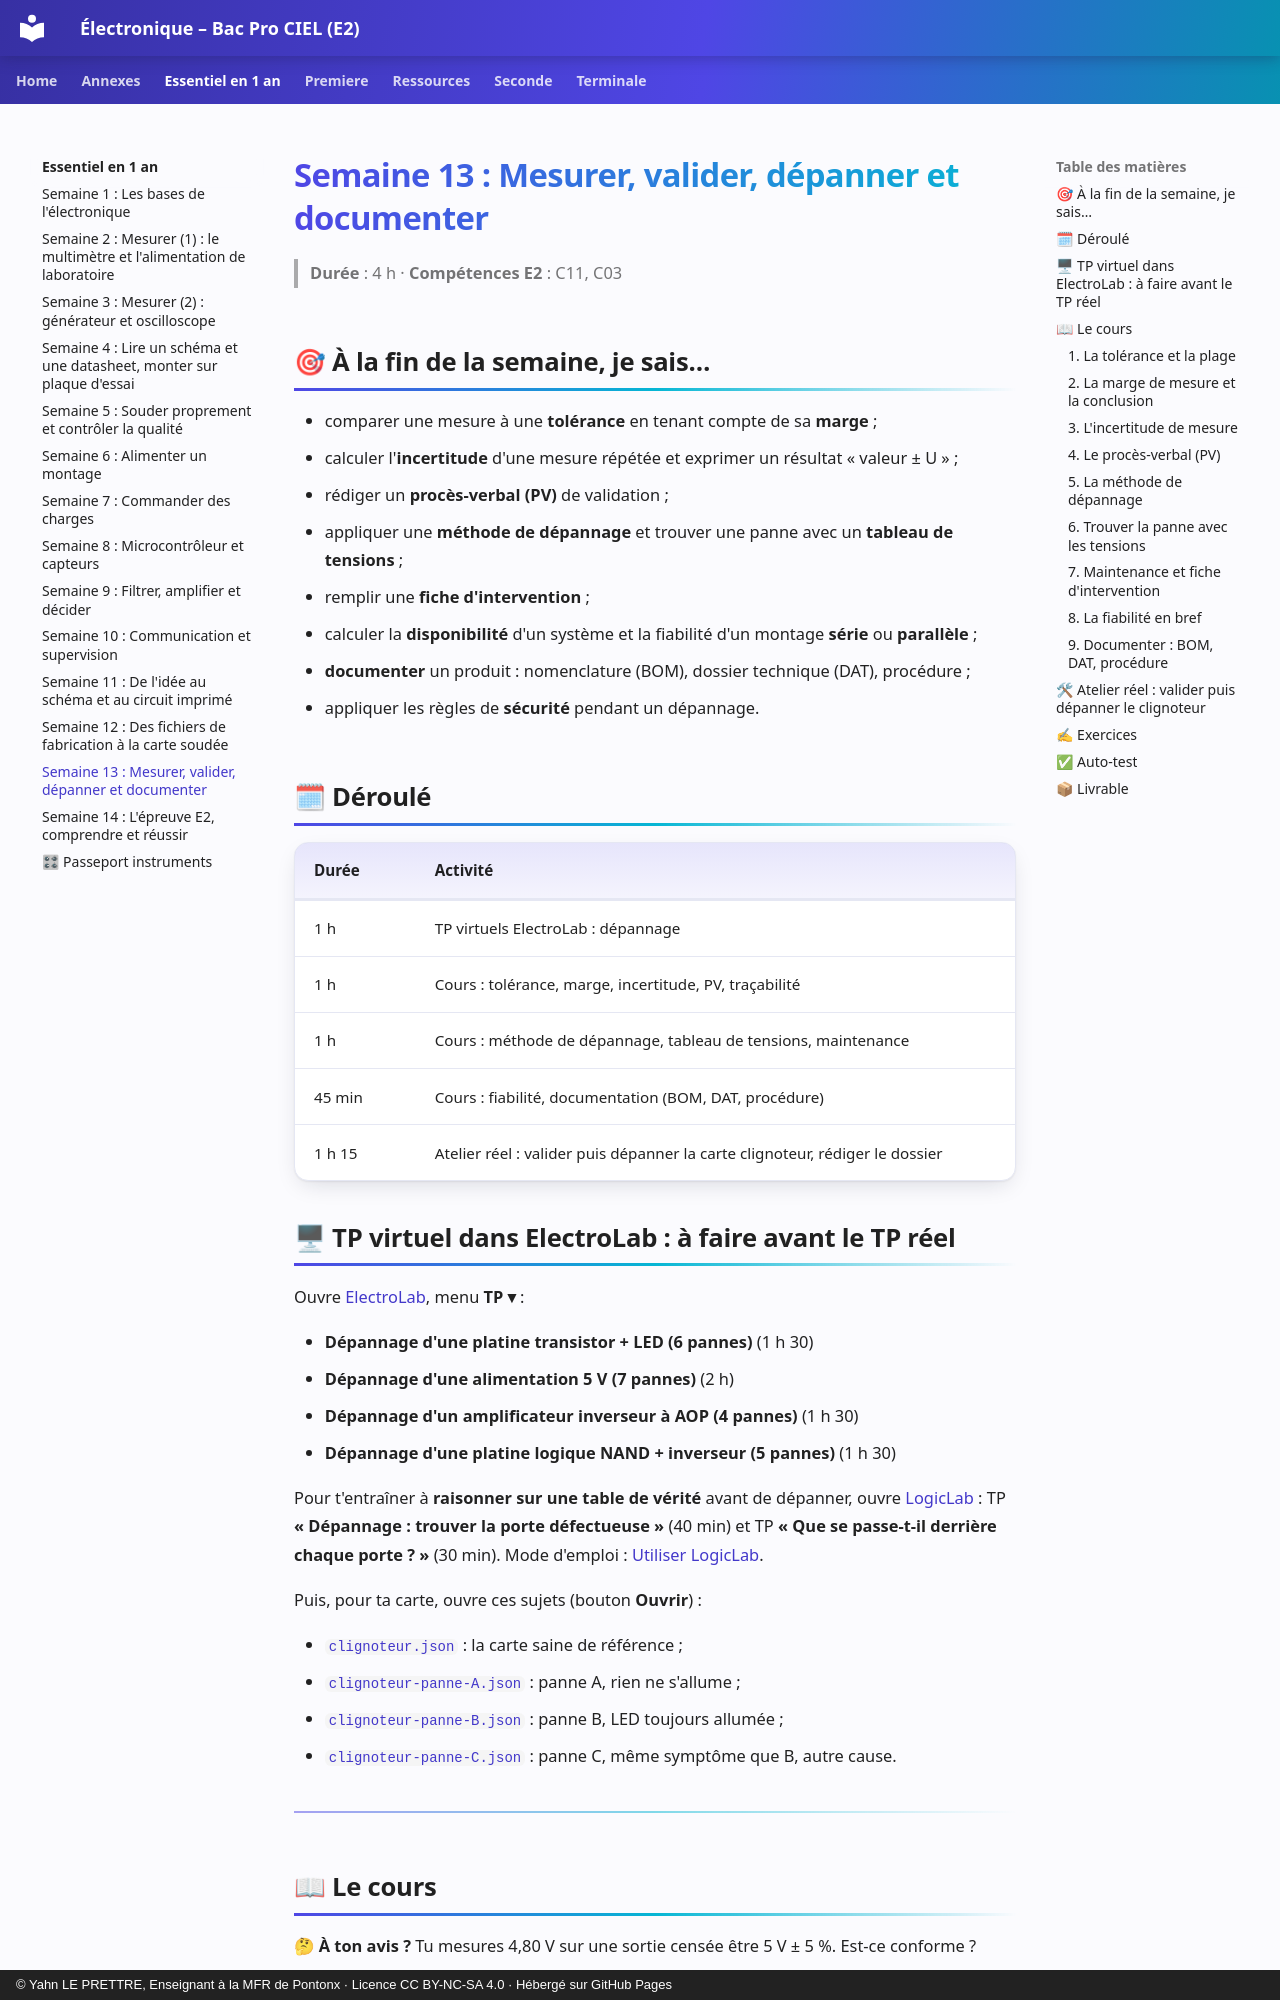

repository: YahnLP/ressources-pedagogiques · page: essentiel-en-1-an/S13-semaine/index.html · generator: mkdocs · copyright: © Yahn LE PRETTRE, Enseignant à la MFR de Pontonx · Licence CC BY-NC-SA 4.0 · Hébergé sur GitHub Pages

# Semaine 13 : Mesurer, valider, dépanner et documenter

> **Durée** : 4 h · **Compétences E2** : C11, C03

## 🎯 À la fin de la semaine, je sais…

- comparer une mesure à une **tolérance** en tenant compte de sa **marge** ;
- calculer l'**incertitude** d'une mesure répétée et exprimer un résultat « valeur ± U » ;
- rédiger un **procès-verbal (PV)** de validation ;
- appliquer une **méthode de dépannage** et trouver une panne avec un **tableau de tensions** ;
- remplir une **fiche d'intervention** ;
- calculer la **disponibilité** d'un système et la fiabilité d'un montage **série** ou **parallèle** ;
- **documenter** un produit : nomenclature (BOM), dossier technique (DAT), procédure ;
- appliquer les règles de **sécurité** pendant un dépannage.

## 🗓 Déroulé

| Durée | Activité |
|---|---|
| 1 h | TP virtuels ElectroLab : dépannage |
| 1 h | Cours : tolérance, marge, incertitude, PV, traçabilité |
| 1 h | Cours : méthode de dépannage, tableau de tensions, maintenance |
| 45 min | Cours : fiabilité, documentation (BOM, DAT, procédure) |
| 1 h 15 | Atelier réel : valider puis dépanner la carte clignoteur, rédiger le dossier |
